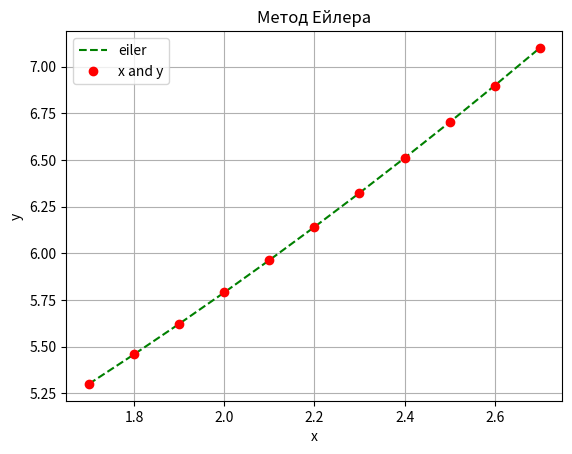

Source code (Python):
import numpy as np
from numpy import *
import math
from scipy import integrate
from numpy import *
import math as m
import matplotlib.pyplot as plt

x1 = []
y1 = []
h1 = 0.1
x10 = 1.7
y10 = 5.3
i1 = 0
x1i = x10
y1i = y10
x1ip1 = 0
y1ip1 = 0
y1.append(y1i)
x1.append(x1i)
while i1 < 10:
    x1ip1 = x1i + h1
    y1ip1 = y1i + 0.1*(x1i + cos(y1i/3.14159))
    x1ip1 = float('{:.3f}'.format(x1ip1))
    y1ip1 = float('{:.5f}'.format(y1ip1))
    y1.append(y1ip1)
    x1.append(x1ip1)
    x1i = x1ip1
    y1i = y1ip1
    i1 += 1


print('x= ', x1)
print('y= ', y1)
plt.xlabel('x')
plt.ylabel('y')
plt.grid(True)
plt.title('Метод Ейлера')
plt.plot(x1,y1, 'g--', label = 'eiler')
plt.plot(x1,y1, 'ro', label = 'x and y')

plt.legend()
plt.show()


